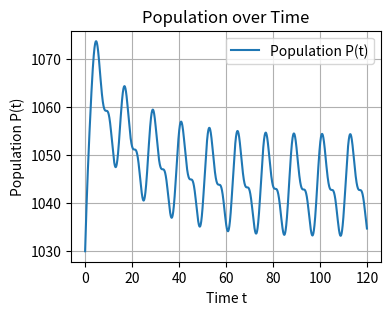

This chart was generated by the following Python code:
import numpy as np
import matplotlib.pyplot as plt
from scipy.integrate import odeint


# Define the model
def population_model(P, t, K, mu, sigma, a1, a2, b1, b2):
    """Modified Logistic Population Growth Model."""


    Ft = 10 + 10 * np.sin(t * np.pi / 6)
    x_t = (0.3 * (np.exp(-t) + 1) + 0.5 + (Ft - 10) / 100) / (b1 * np.log(b2 * (P + 0.5)))

    # Gaussian function h(x_t)
    h_xt = (1 / np.sqrt(2 * np.pi * sigma ** 2)) * np.exp(-((x_t - mu) ** 2) / (2 * sigma ** 2))

    # Linear function j(F_t)
    j_Ft = (a1 * Ft) + a2

    # Differential equation dP/dt
    dP_dt = j_Ft * P * (1 - (P / (h_xt * K)))
    return dP_dt


# Interface for adjusting parameters and running simulation
def simulate_population(K, mu, sigma, a1, a2, P0, T, b1, b2):
    """
    Simulate population over time with given parameters.

    Parameters:
    K (float): Carrying capacity
    mu (float): Mean of the Gaussian function
    sigma (float): Standard deviation of the Gaussian function
    Ft (float): Food availability at time t
    a1, a2 (float): Coefficients for the linear function j(F_t)
    P0 (float): Initial population size
    T (int): Time span for simulation

    Returns:
    Plot of population over time
    """
    # Time array for the simulation
    t = np.linspace(0, T, 10000)  # use 1000 points for the time array

    # Simulate using odeint
    P = odeint(population_model, P0, t, args=(K, mu, sigma, a1, a2, b1, b2))

    # Plot the results
    plt.figure(figsize=(4, 3))
    plt.plot(t, P, label='Population P(t)')
    plt.title('Population over Time')
    plt.xlabel('Time t')
    plt.ylabel('Population P(t)')
    plt.legend()
    plt.grid(True)
    plt.show()


# Example values for the parameters
K = 10000  # Carrying capacity

# 涉及到h(x_t)的参数：x_t是雌雄比例，雌雄比例变动影响人口速度
mu = 0.65  # Mean of the Gaussian function
sigma = 0.22  # Standard deviation of the Gaussian function
#0.22是合理的值

# 食物：随着月份而变化
#Ft = 2.75  # Food availability at time t
a1 = 0.005  # Coefficient a1 for the linear function j(F_t)
a2 = 0  # Coefficient a2 for the linear function j(F_t)
P0 = 1030  # Initial population size    位于1000到1100之间
T = 120  # Time span for simulation

# 用于反馈调节的东西
b1 = 0.5
b2 = 800
#x_t = 0.5

# This is just a demonstration, the user should use their own values for the parameters
simulate_population(K, mu, sigma, a1, a2, P0, T, b1, b2) # Uncomment this line to run the simulation with the example values

# The simulate_population function is the interface that can be used to adjust parameters and observe the effect.
# The user can call this function with different values to run their own simulation.
